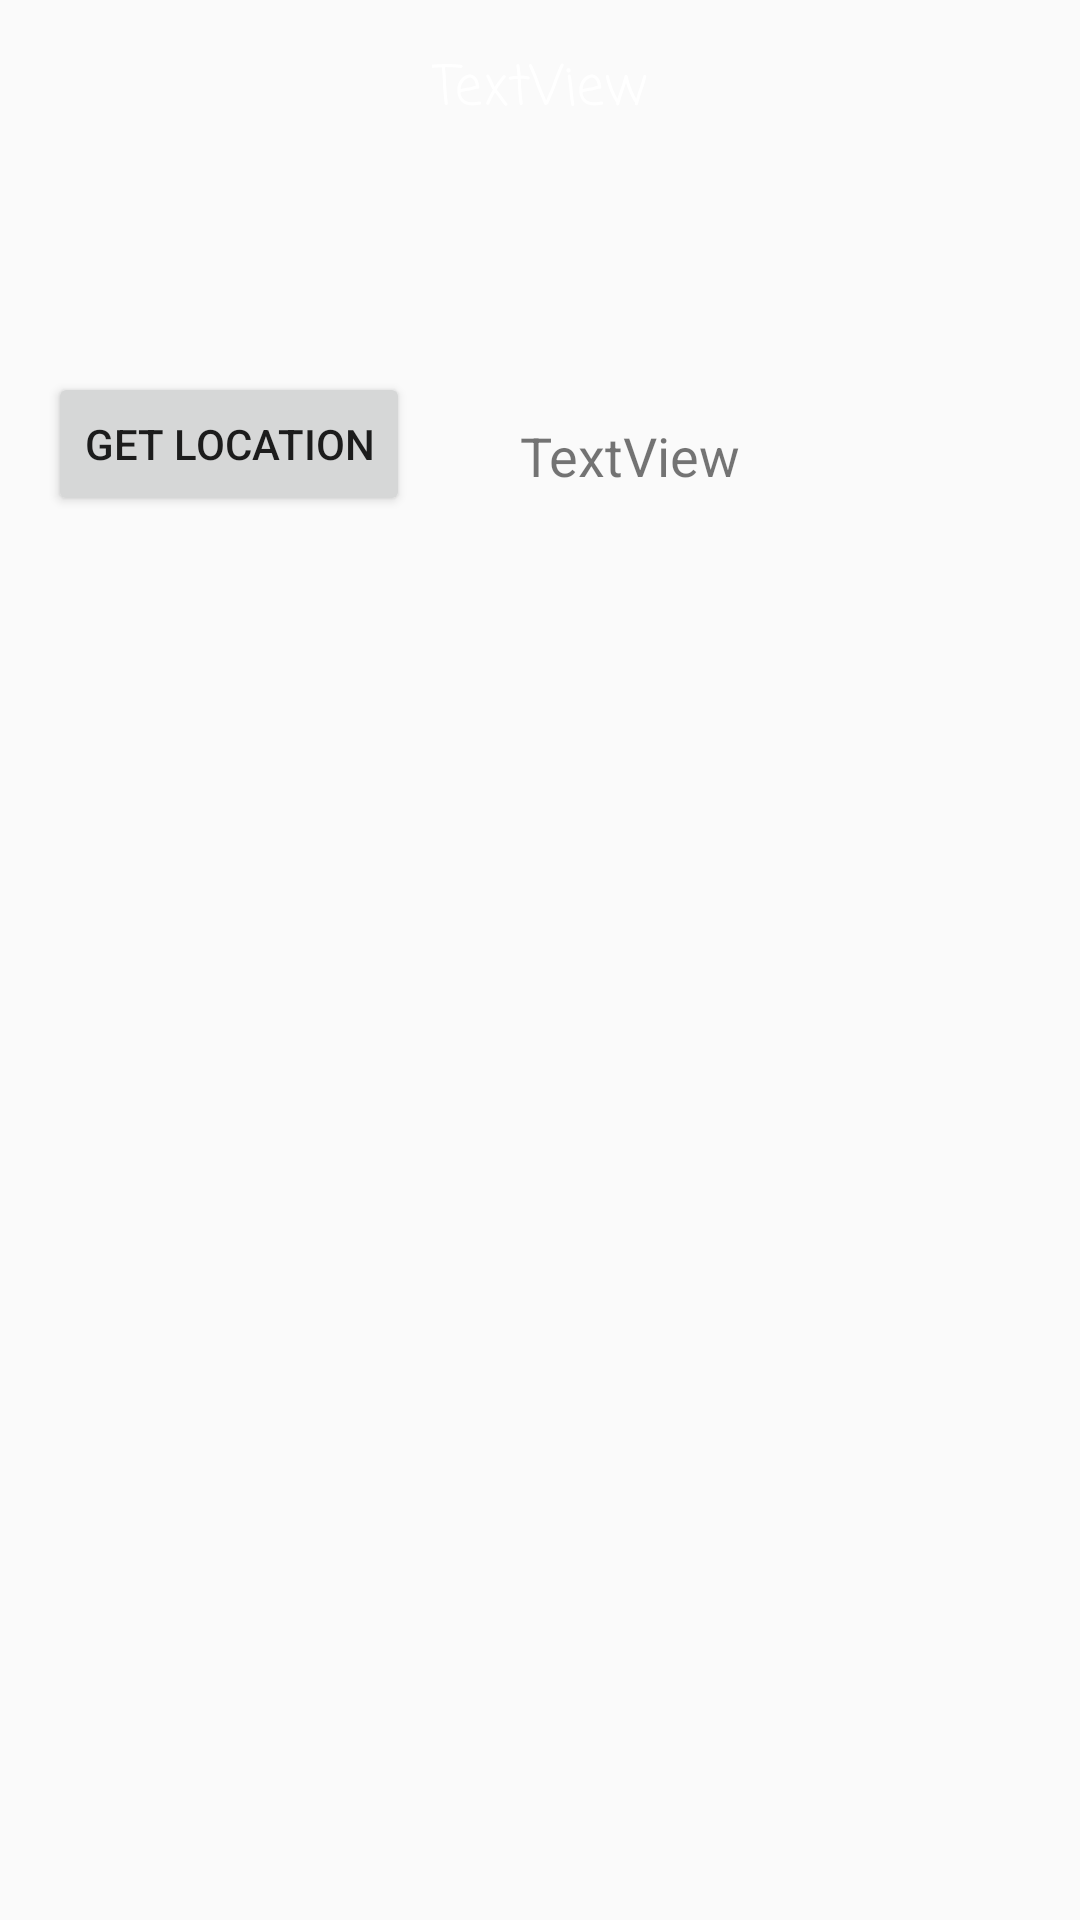

Here is an Android app screen rendered from its layout file. Give the layout XML and the strings, colors and styles it references.
<!-- AndroidManifest.xml: application theme AppTheme -->
<!-- res/layout/activity_display_message.xml -->
<?xml version="1.0" encoding="utf-8"?>
<androidx.constraintlayout.widget.ConstraintLayout xmlns:android="http://schemas.android.com/apk/res/android"
    xmlns:app="http://schemas.android.com/apk/res-auto"
    xmlns:tools="http://schemas.android.com/tools"
    android:layout_width="match_parent"
    android:layout_height="match_parent"
    tools:context=".DisplayMessageActivity">

    <TextView
        android:id="@+id/textView3"
        android:layout_width="wrap_content"
        android:layout_height="wrap_content"
        android:layout_marginTop="16dp"
        android:fontFamily="casual"
        android:text="TextView"
        android:textAlignment="center"
        android:textColor="#FFFFFF"
        android:textSize="18sp"
        app:layout_constraintEnd_toEndOf="parent"
        app:layout_constraintStart_toStartOf="parent"
        app:layout_constraintTop_toTopOf="parent" />

    <TextView
        android:id="@+id/geoSensor_textView"
        android:layout_width="wrap_content"
        android:layout_height="wrap_content"
        android:layout_marginTop="96dp"
        android:text="TextView"
        android:textAlignment="center"
        android:textSize="18sp"
        app:layout_constraintEnd_toEndOf="parent"
        app:layout_constraintHorizontal_bias="0.244"
        app:layout_constraintStart_toEndOf="@+id/button2"
        app:layout_constraintTop_toBottomOf="@+id/textView3" />

    <Button
        android:id="@+id/button2"
        android:layout_width="wrap_content"
        android:layout_height="wrap_content"
        android:layout_marginStart="16dp"
        android:layout_marginTop="124dp"
        android:text="Get Location"
        app:layout_constraintStart_toStartOf="parent"
        app:layout_constraintTop_toTopOf="parent" />
</androidx.constraintlayout.widget.ConstraintLayout>
<!-- resources referenced by this layout -->
<resources>
  <style name="AppTheme" parent="Theme.AppCompat.Light.NoActionBar">
          
          <item name="colorPrimary">@color/colorPrimary</item>
          <item name="colorPrimaryDark">@color/colorPrimaryDark</item>
          <item name="colorAccent">@color/colorAccent</item>
          <item name="android:windowTranslucentNavigation">true</item>
          <item name="android:windowTranslucentStatus">true</item>
      </style>
  <!-- not gathered from this repository: default colours our renderer supplied (Android Studio template values) -->
  <color name="colorPrimary">#FF6200EE</color>
  <color name="colorPrimaryDark">#FF3700B3</color>
  <color name="colorAccent">#FF03DAC5</color>
</resources>
